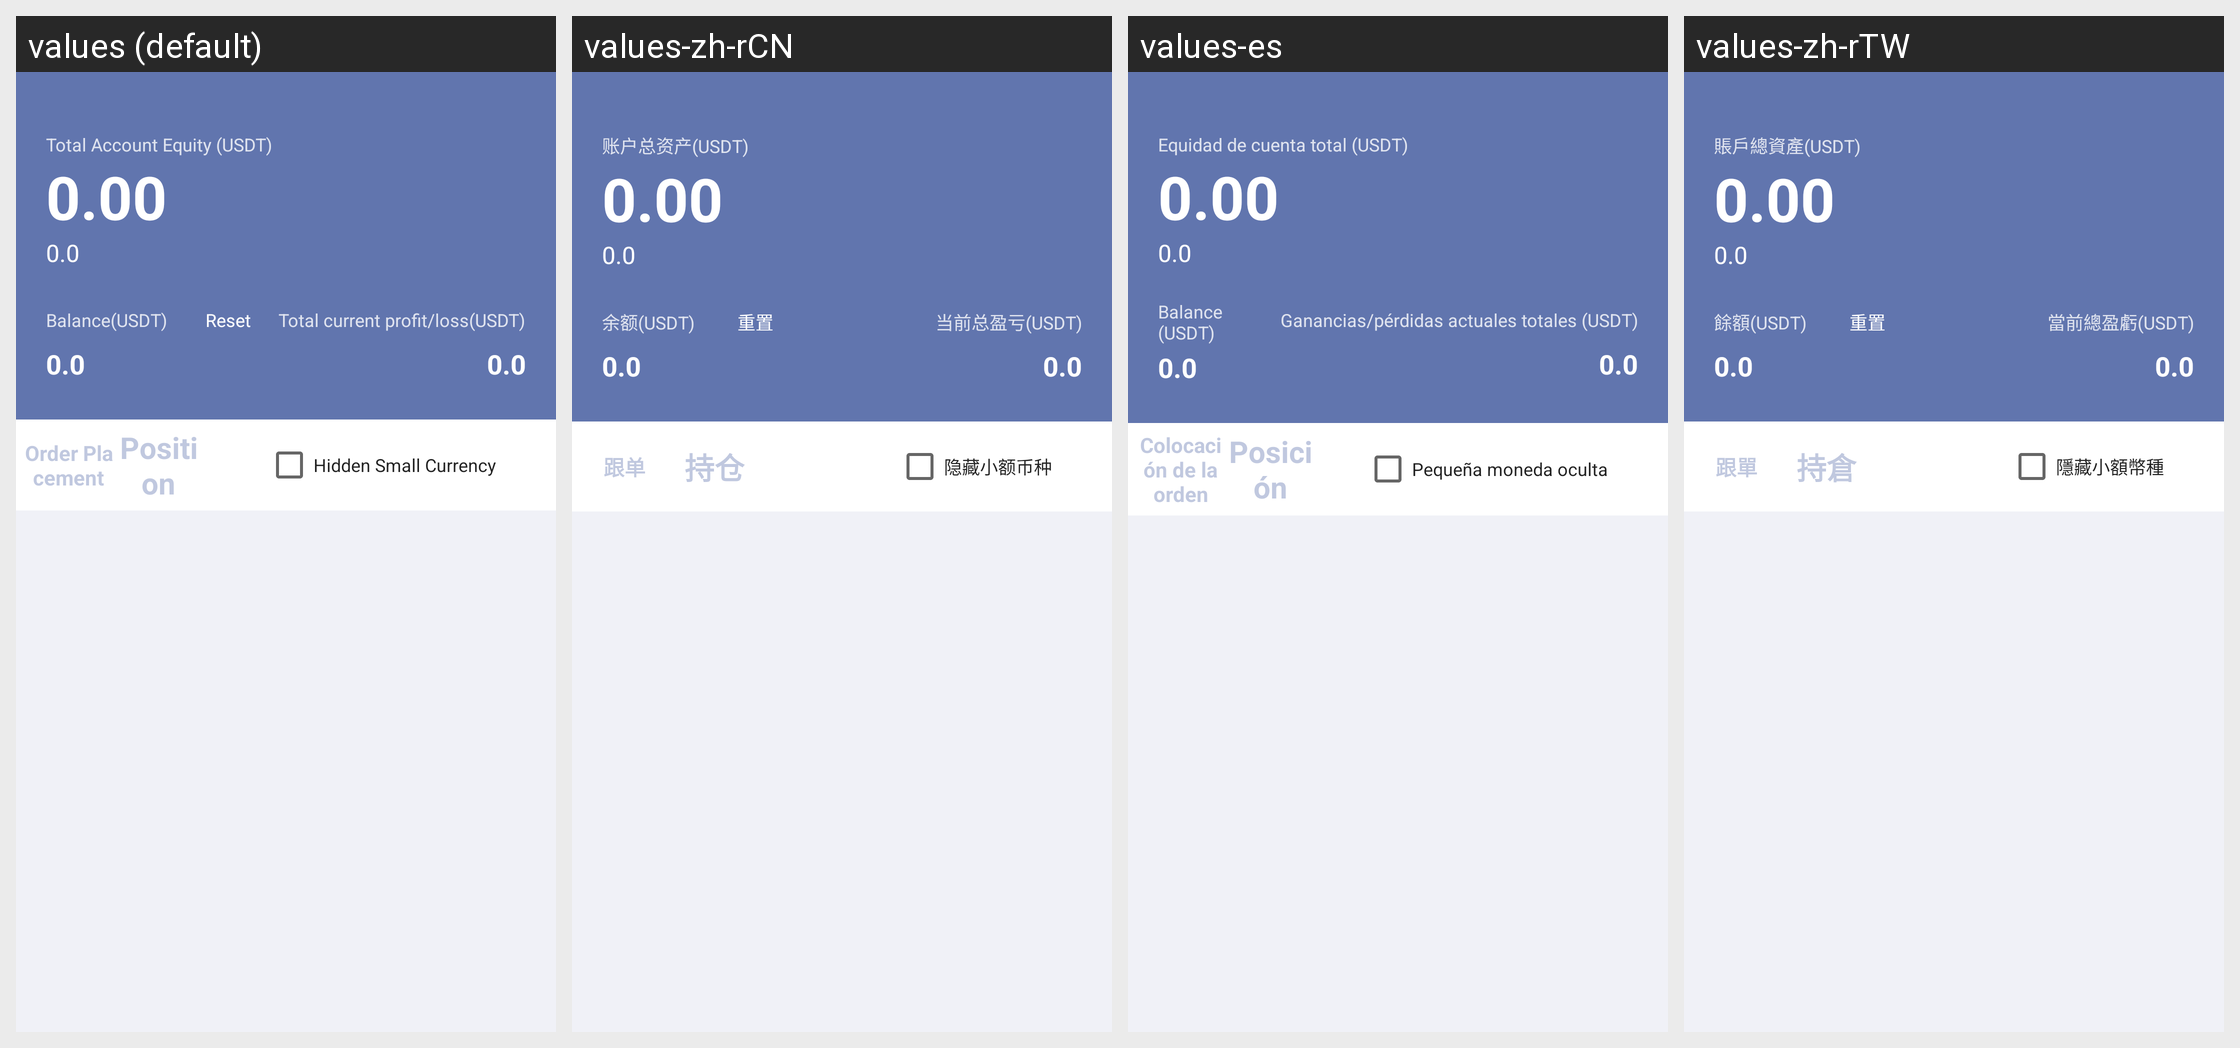

This grid shows one Android layout under several languages. Give, for every string resource on the screen, its name, the default text and each shown locale's text.
Android screen res/layout/fragment_home_bak.xml rendered under 4 locales, left to right: values (default), values-zh-rCN, values-es, values-zh-rTW. Device: Nexus 5 (rendered at 1080×1920; each locale shown at half size, 540×960, under a caption strip naming it); theme AppThemeToolBar.Translucent.
Other locales in the repository, not shown: values-de-rDE, values-en-rUS, values-fr, values-ja-rJP, values-jp, values-ko, values-pt, values-ru.
Strings drawn on this screen, with the default value and each locale's value (text and hints the layout hard-codes, and strings that could not be matched under every locale, appear in the picture but are not listed):

zhanghuzongzichanusdt
  values: Total Account Equity (USDT)
  values-zh-rCN: 账户总资产(USDT)
  values-es: Equidad de cuenta total (USDT)
  values-zh-rTW: 賬戶總資產(USDT)

yueusdt
  values: Balance(USDT)
  values-zh-rCN: 余额(USDT)
  values-es: Balance (USDT)
  values-zh-rTW: 餘額(USDT)

dangqianzongyingkuiusdt
  values: Total current profit/loss(USDT)
  values-zh-rCN: 当前总盈亏(USDT)
  values-es: Ganancias/pérdidas actuales totales (USDT)
  values-zh-rTW: 當前總盈虧(USDT)

gendan
  values: Order Placement
  values-zh-rCN: 跟单
  values-es: Colocación de la orden
  values-zh-rTW: 跟單

chicang
  values: Position
  values-zh-rCN: 持仓
  values-es: Posición
  values-zh-rTW: 持倉

yincangxiaoebizhong
  values: Hidden Small Currency
  values-zh-rCN: 隐藏小额币种
  values-es: Pequeña moneda oculta
  values-zh-rTW: 隱藏小額幣種
